Run: headless pygame with SDL's dummy video driver; simulated clock (each Clock.tick advances the game by its frame time, no real sleeping); random seed 0; keys injected as events and as key.get_pressed() state; mouse plan: one left click at the window centre at the start of phase 2, then a move to the lower-right quarter at the start of phase 3.
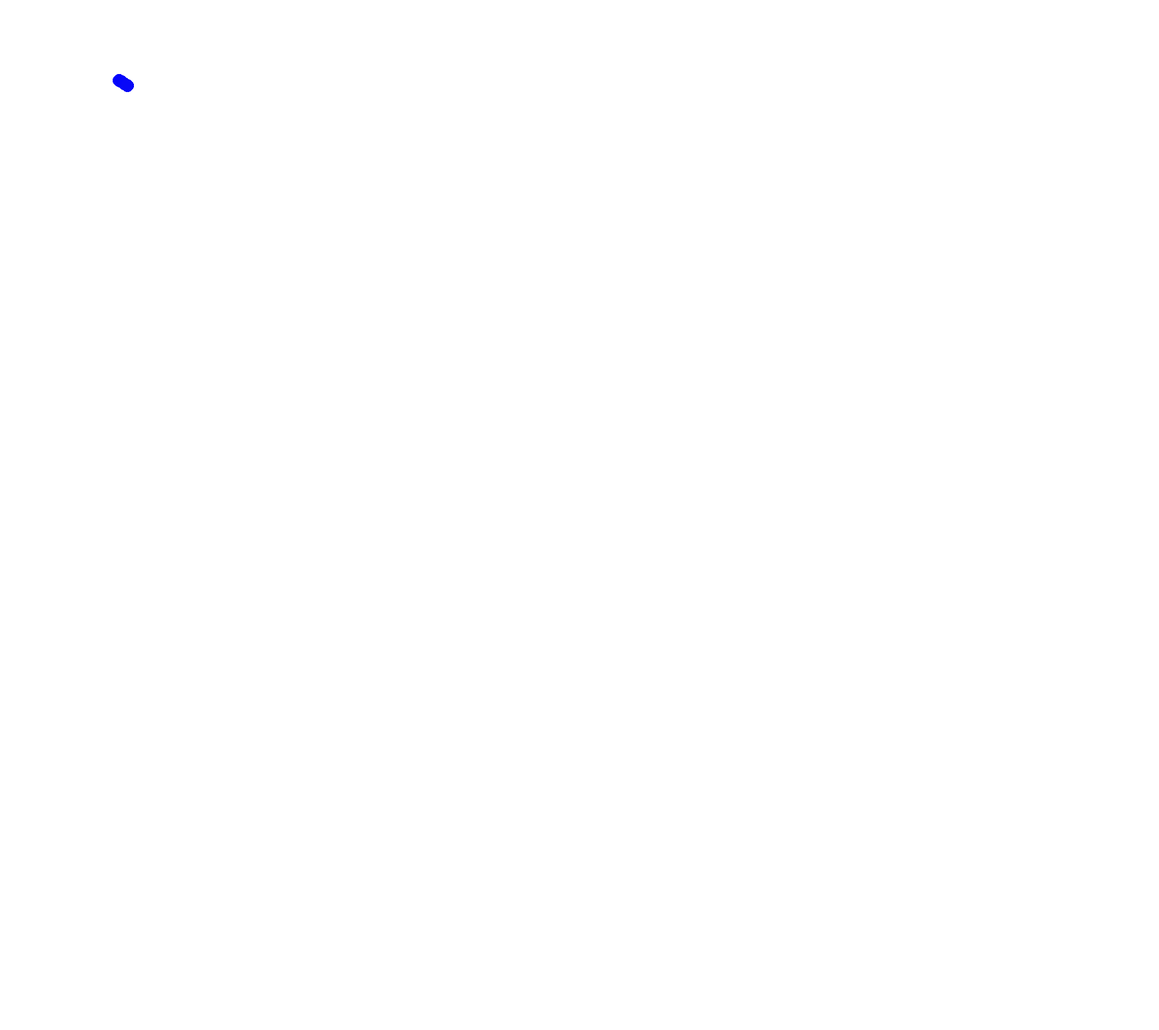
Frame 1 of 4 · flips 1–60 · no input
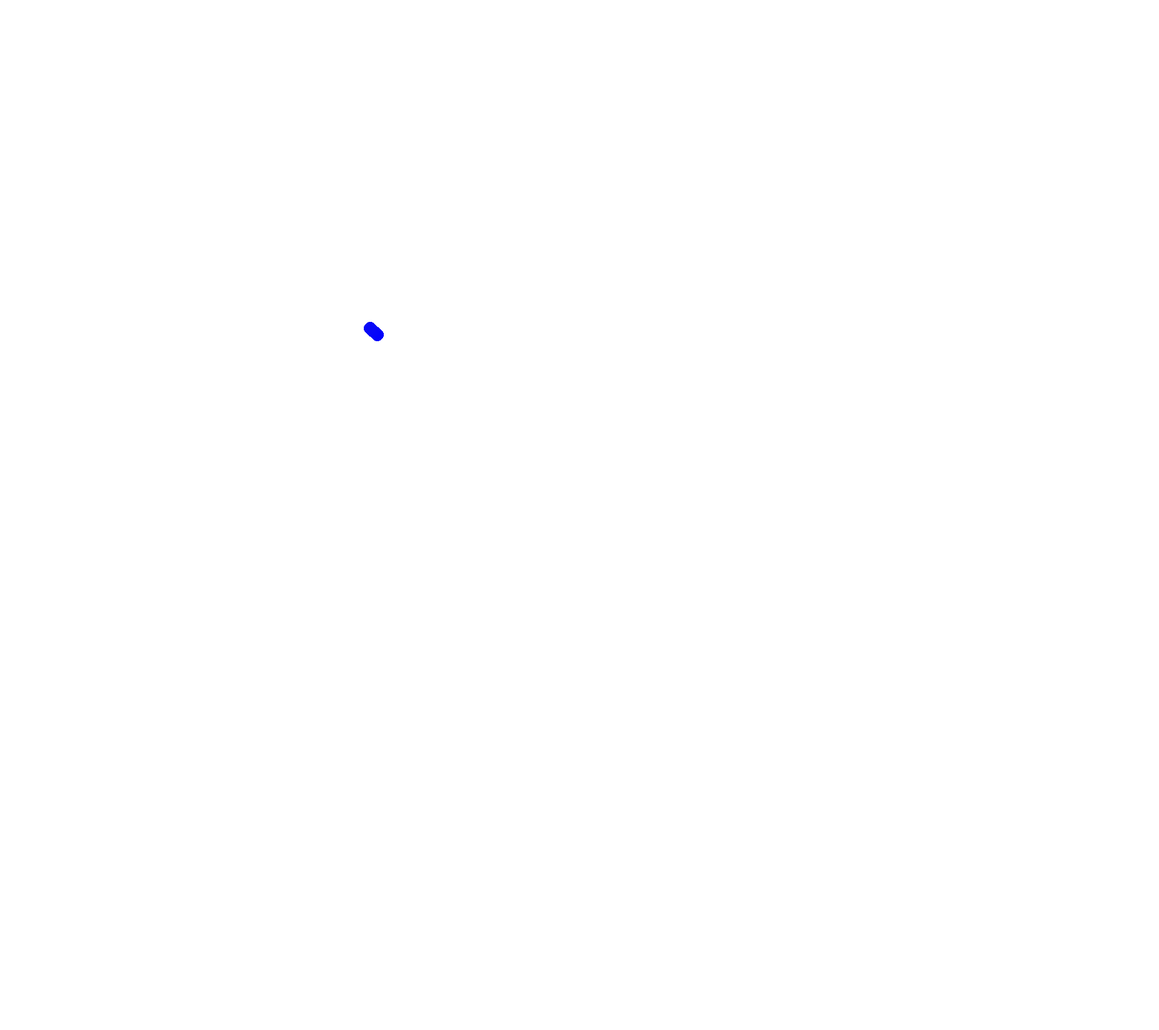
Frame 2 of 4 · flips 61–180 · clicked the window centre · tapped SPACE, RETURN · held RIGHT (→), D
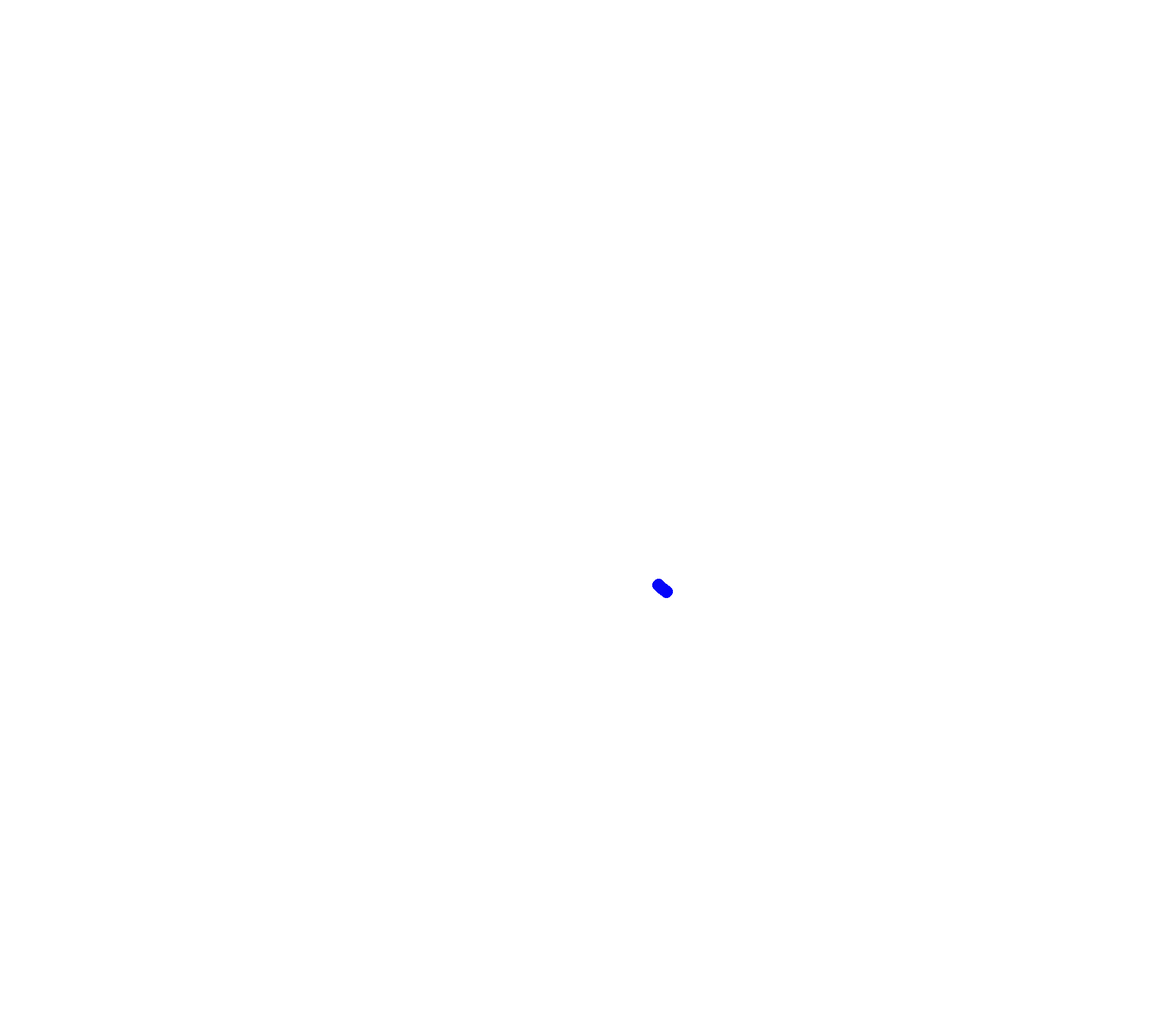
Frame 3 of 4 · flips 181–300 · moved the mouse to the lower-right quarter · held DOWN (↓), S
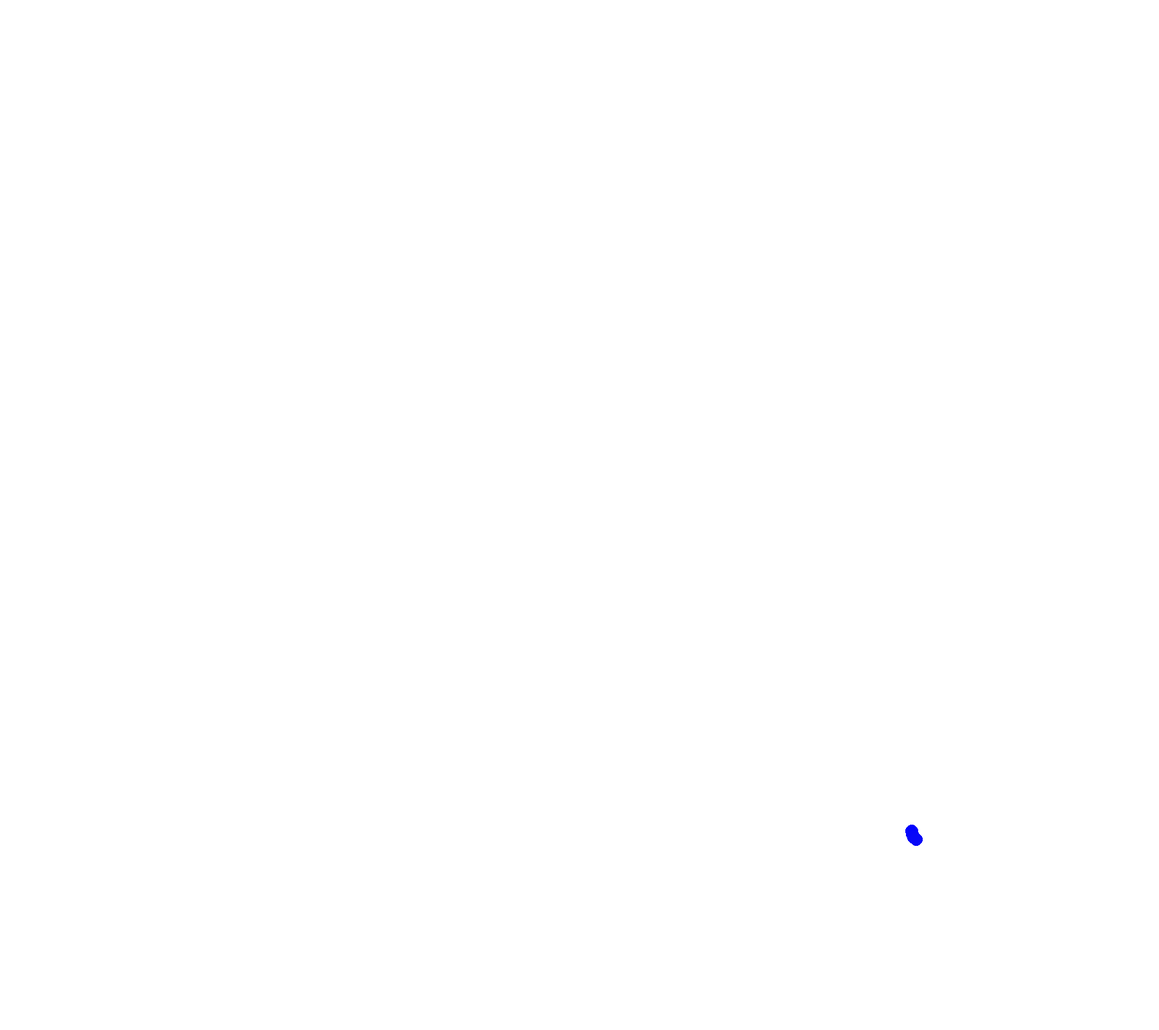
Frame 4 of 4 · flips 301–420 · held LEFT (←), A, UP (↑), W

The pygame program that drew these frames:

import random

import pygame
import math
import sys

# Initialiser Pygame
pygame.init()

def calculate_angle(x1, y1, x2, y2):
    return math.atan2(y2 - y1, x2 - x1)

# Définir les dimensions de la fenêtre
WIDTH, HEIGHT = 1800, 1600
screen = pygame.display.set_mode((WIDTH, HEIGHT))
pygame.display.set_caption("Boule qui suit le curseur")

# Couleurs
WHITE = (255, 255, 255)
BLUE = (0, 0, 255)

# Propriétés de la boule
ball_radius = 10
ball_speed = 5
turn_speed = 20   #bornée par [20, 10] 20 étant au début le meilleur et 10 le pire
angle = 0

ball_x = 400
ball_y = 300
segments = [[ball_x, ball_y],[ball_x-1, ball_y-1],[ball_x-2, ball_y-2],[ball_x-3, ball_y-3]]

color = (0,0,255)

increase_length = False

nb_objets = 30

for objet in range(nb_objets):
    print("Hey")
    x_obj = random.randint(0,800)
    y_obj = random.randint(0,600)
    #objet =
    pygame.draw.circle(screen, (random.randint(0,255),random.randint(0,255), random.randint(0,255)), (x_obj, y_obj),
                       3)

# Boucle principale du jeu
running = True
while running:
    # Gérer les événements
    for event in pygame.event.get():
        if event.type == pygame.QUIT:
            running = False

        # Détecter si une touche est pressée ou relâchée
        if event.type == pygame.KEYDOWN:
            if event.key == pygame.K_SPACE:
                ball_speed = 10  # Augmenter la vitesse quand la barre d'espace est enfoncée
            elif event.key == pygame.K_m:
                increase_length = True

        if event.type == pygame.KEYUP:
            if event.key == pygame.K_SPACE:
                ball_speed = 5  # Revenir à la vitesse normale lorsque la barre d'espace est relâchée

    # Remplir l'écran avec une couleur de fond
    screen.fill(WHITE)

    # Obtenir la position du curseur
    mouse_x, mouse_y = pygame.mouse.get_pos()

    # Calculer l'angle entre la boule et le curseur
    target_angle = calculate_angle(ball_x, ball_y, mouse_x, mouse_y)

    # Calculer la différence entre l'angle actuel et l'angle cible
    angle_diff = (target_angle - angle) % (2 * math.pi)

    # Ajuster l'angle progressivement (braquage limité)
    if angle_diff > math.pi:  # Si l'angle_diff dépasse π, tourner dans l'autre sens
        angle_diff -= 2 * math.pi
    if abs(angle_diff) > turn_speed * math.pi / 180:  # Limiter l'ajustement de l'angle à chaque frame
        angle += turn_speed * math.pi / 180 * math.copysign(1, angle_diff)  # Ajuster l'angle par incréments
    else:
        angle = target_angle  # Si la différence est petite, on aligne directement l'angle

    # Calculer les nouvelles coordonnées de la boule
    ball_x += math.cos(angle) * ball_speed
    ball_y += math.sin(angle) * ball_speed


    for ball in range(len(segments)-1, 0, -1):
        segments[ball] = segments[ball-1].copy()

    if increase_length:
        segments.append(segments[-1].copy())
        increase_length = False

    segments[0] = [ball_x, ball_y]

    # Dessiner la boule à la position du curseur
    nb = 1
    for ball in segments:
        ball_radius = 10 + 10 * (len(segments)^2)/100
        pygame.draw.circle(screen, (color[0]+nb*2, color[1]+nb*2, color[2]-nb*2), (ball[0], ball[1]), ball_radius)
        nb += 1

    turn_speed = 20 - 10 * (len(segments))/100
    if len(segments) > 100:
        turn_speed = 10
    print(len(segments), turn_speed)
    # Mettre à jour l'affichage
    pygame.display.flip()

    # Limiter la vitesse de la boucle
    pygame.time.Clock().tick(30)

# Quitter Pygame
pygame.quit()
sys.exit()
